Photos from the image-classification dataset "Dataset" in the GitHub repository MaulaIlma/Indonesian-Batik-Recognition-Using-GLCM-and-CDH-Methods. Its 14 classes are: Bandung, Bogor, Ciamis, Cimahi, Cirebon, Garut, Indramayu, Kabupaten Bandung, Kabupaten Cirebon, Kabupaten Tasikmalaya, Kuningan, Majalengka, Sumedang, Tasikmalaya.

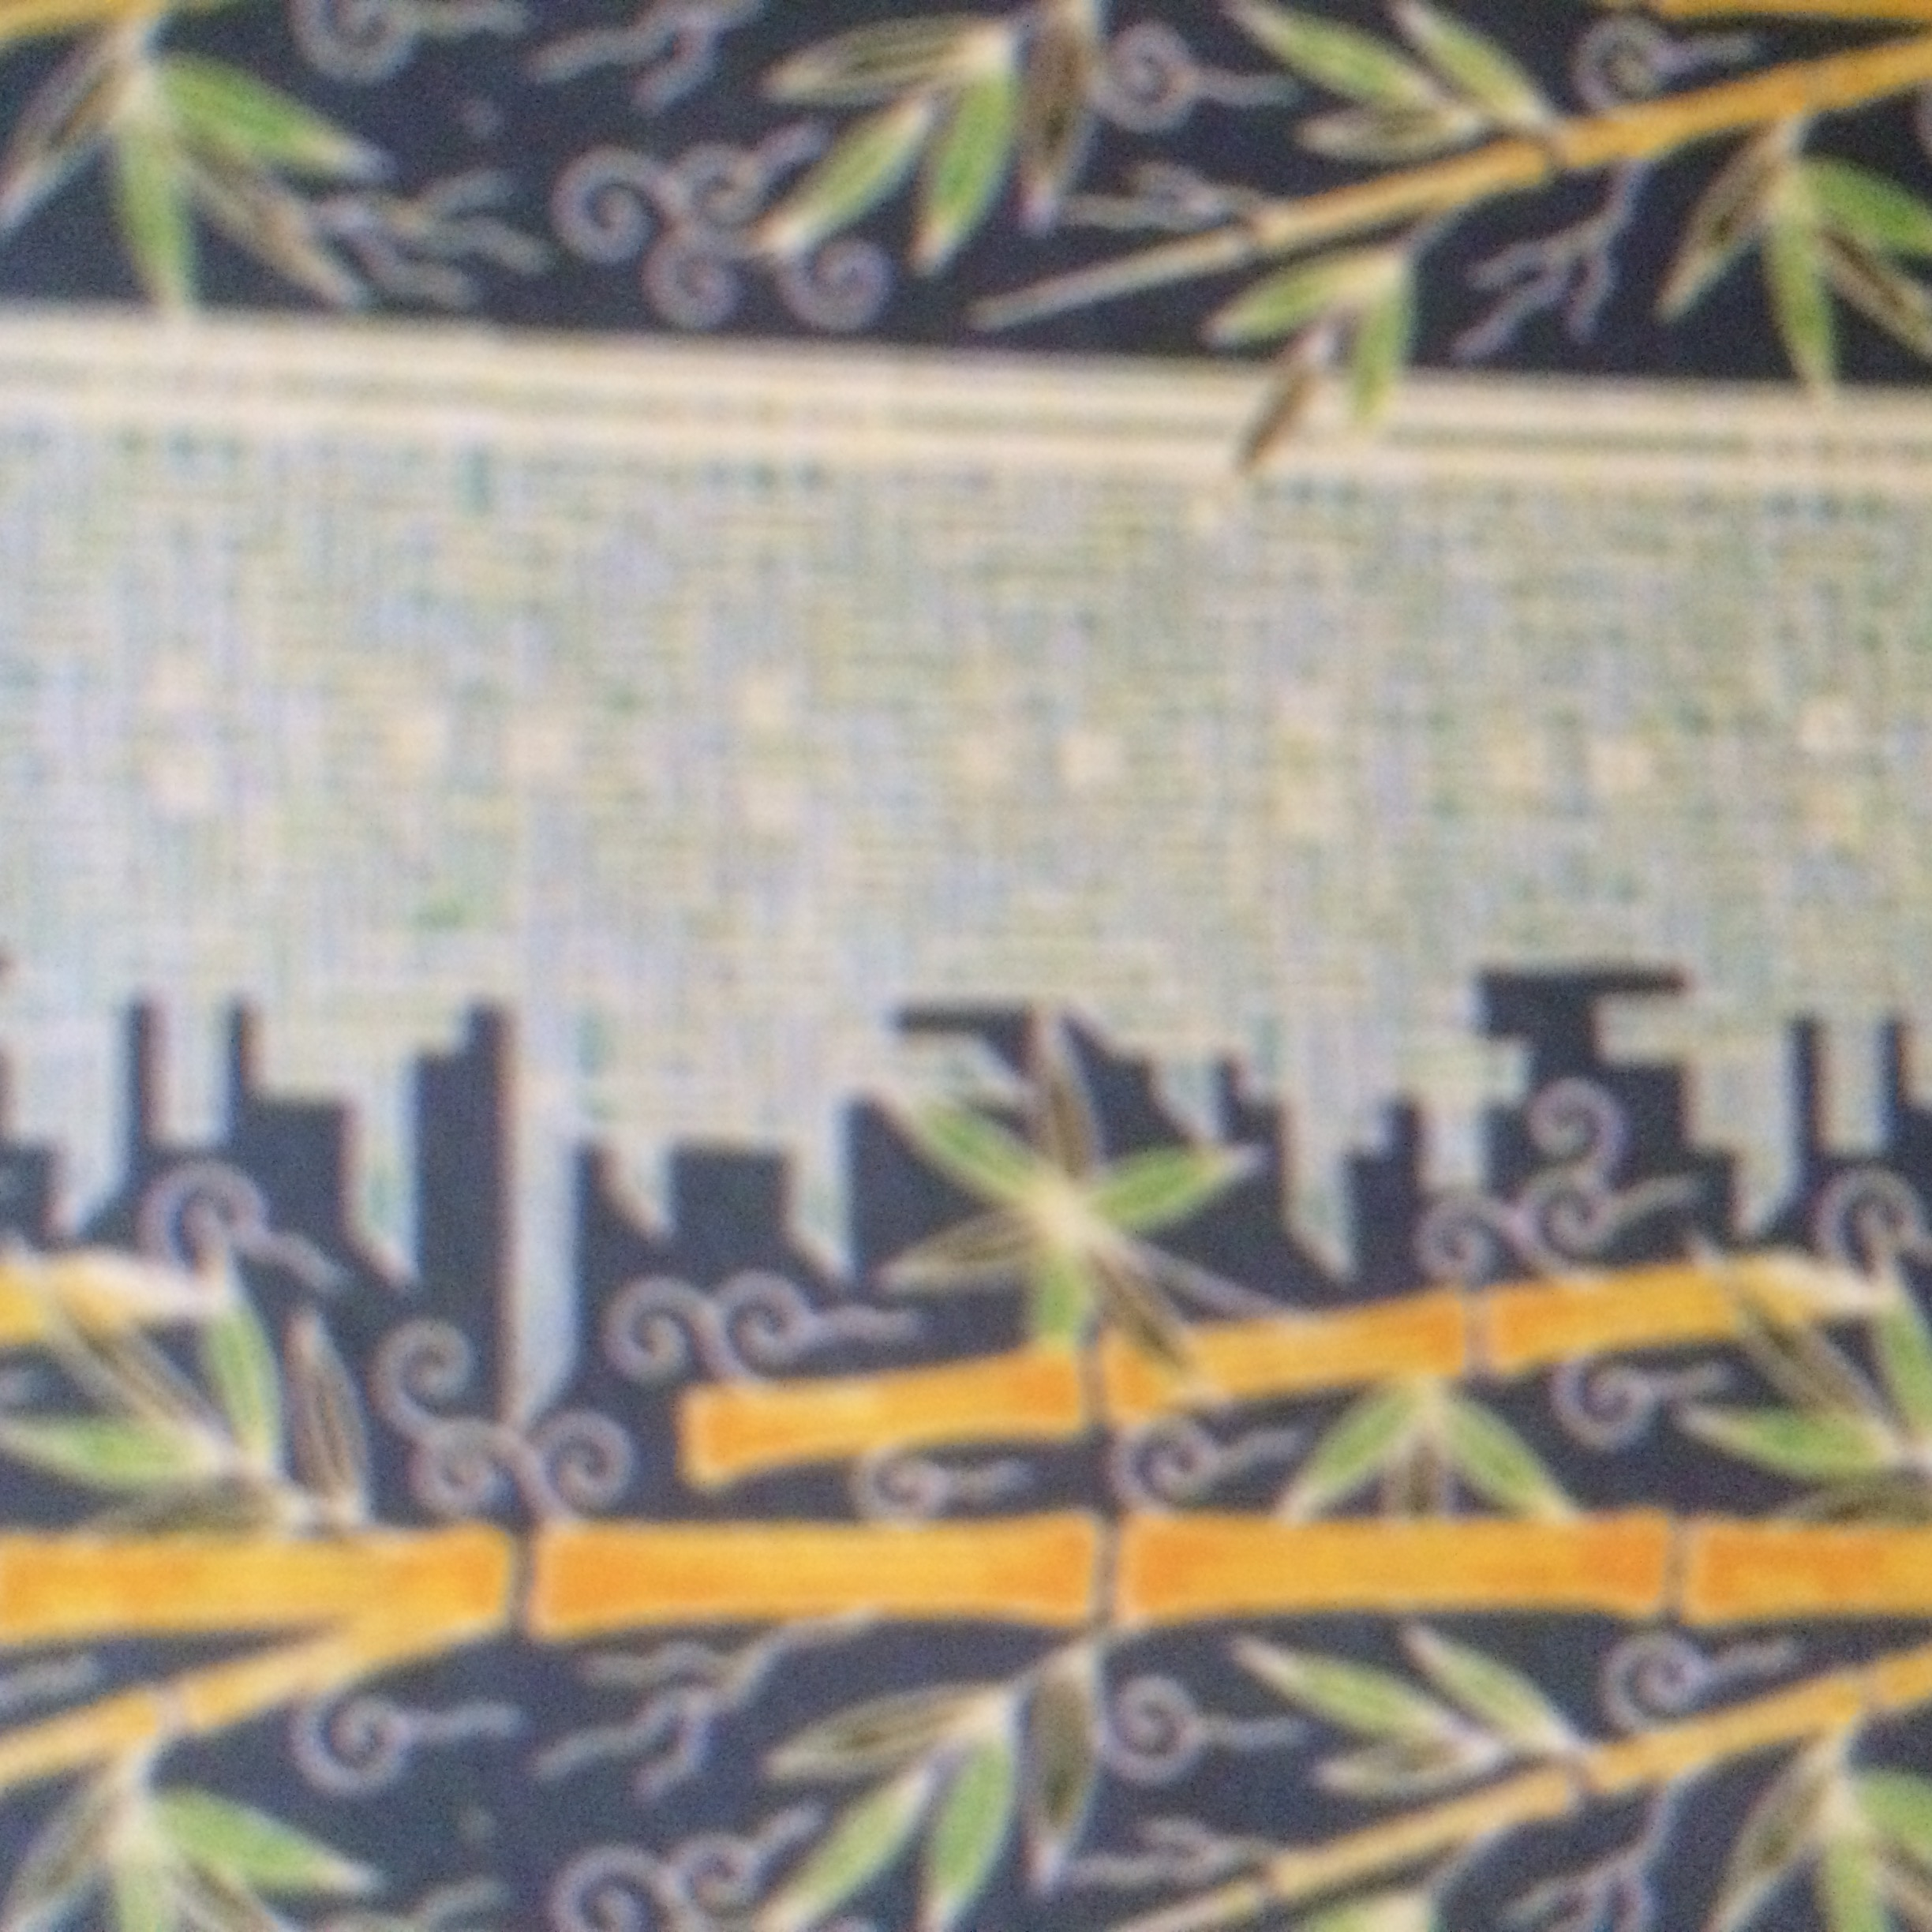
Label: Cimahi

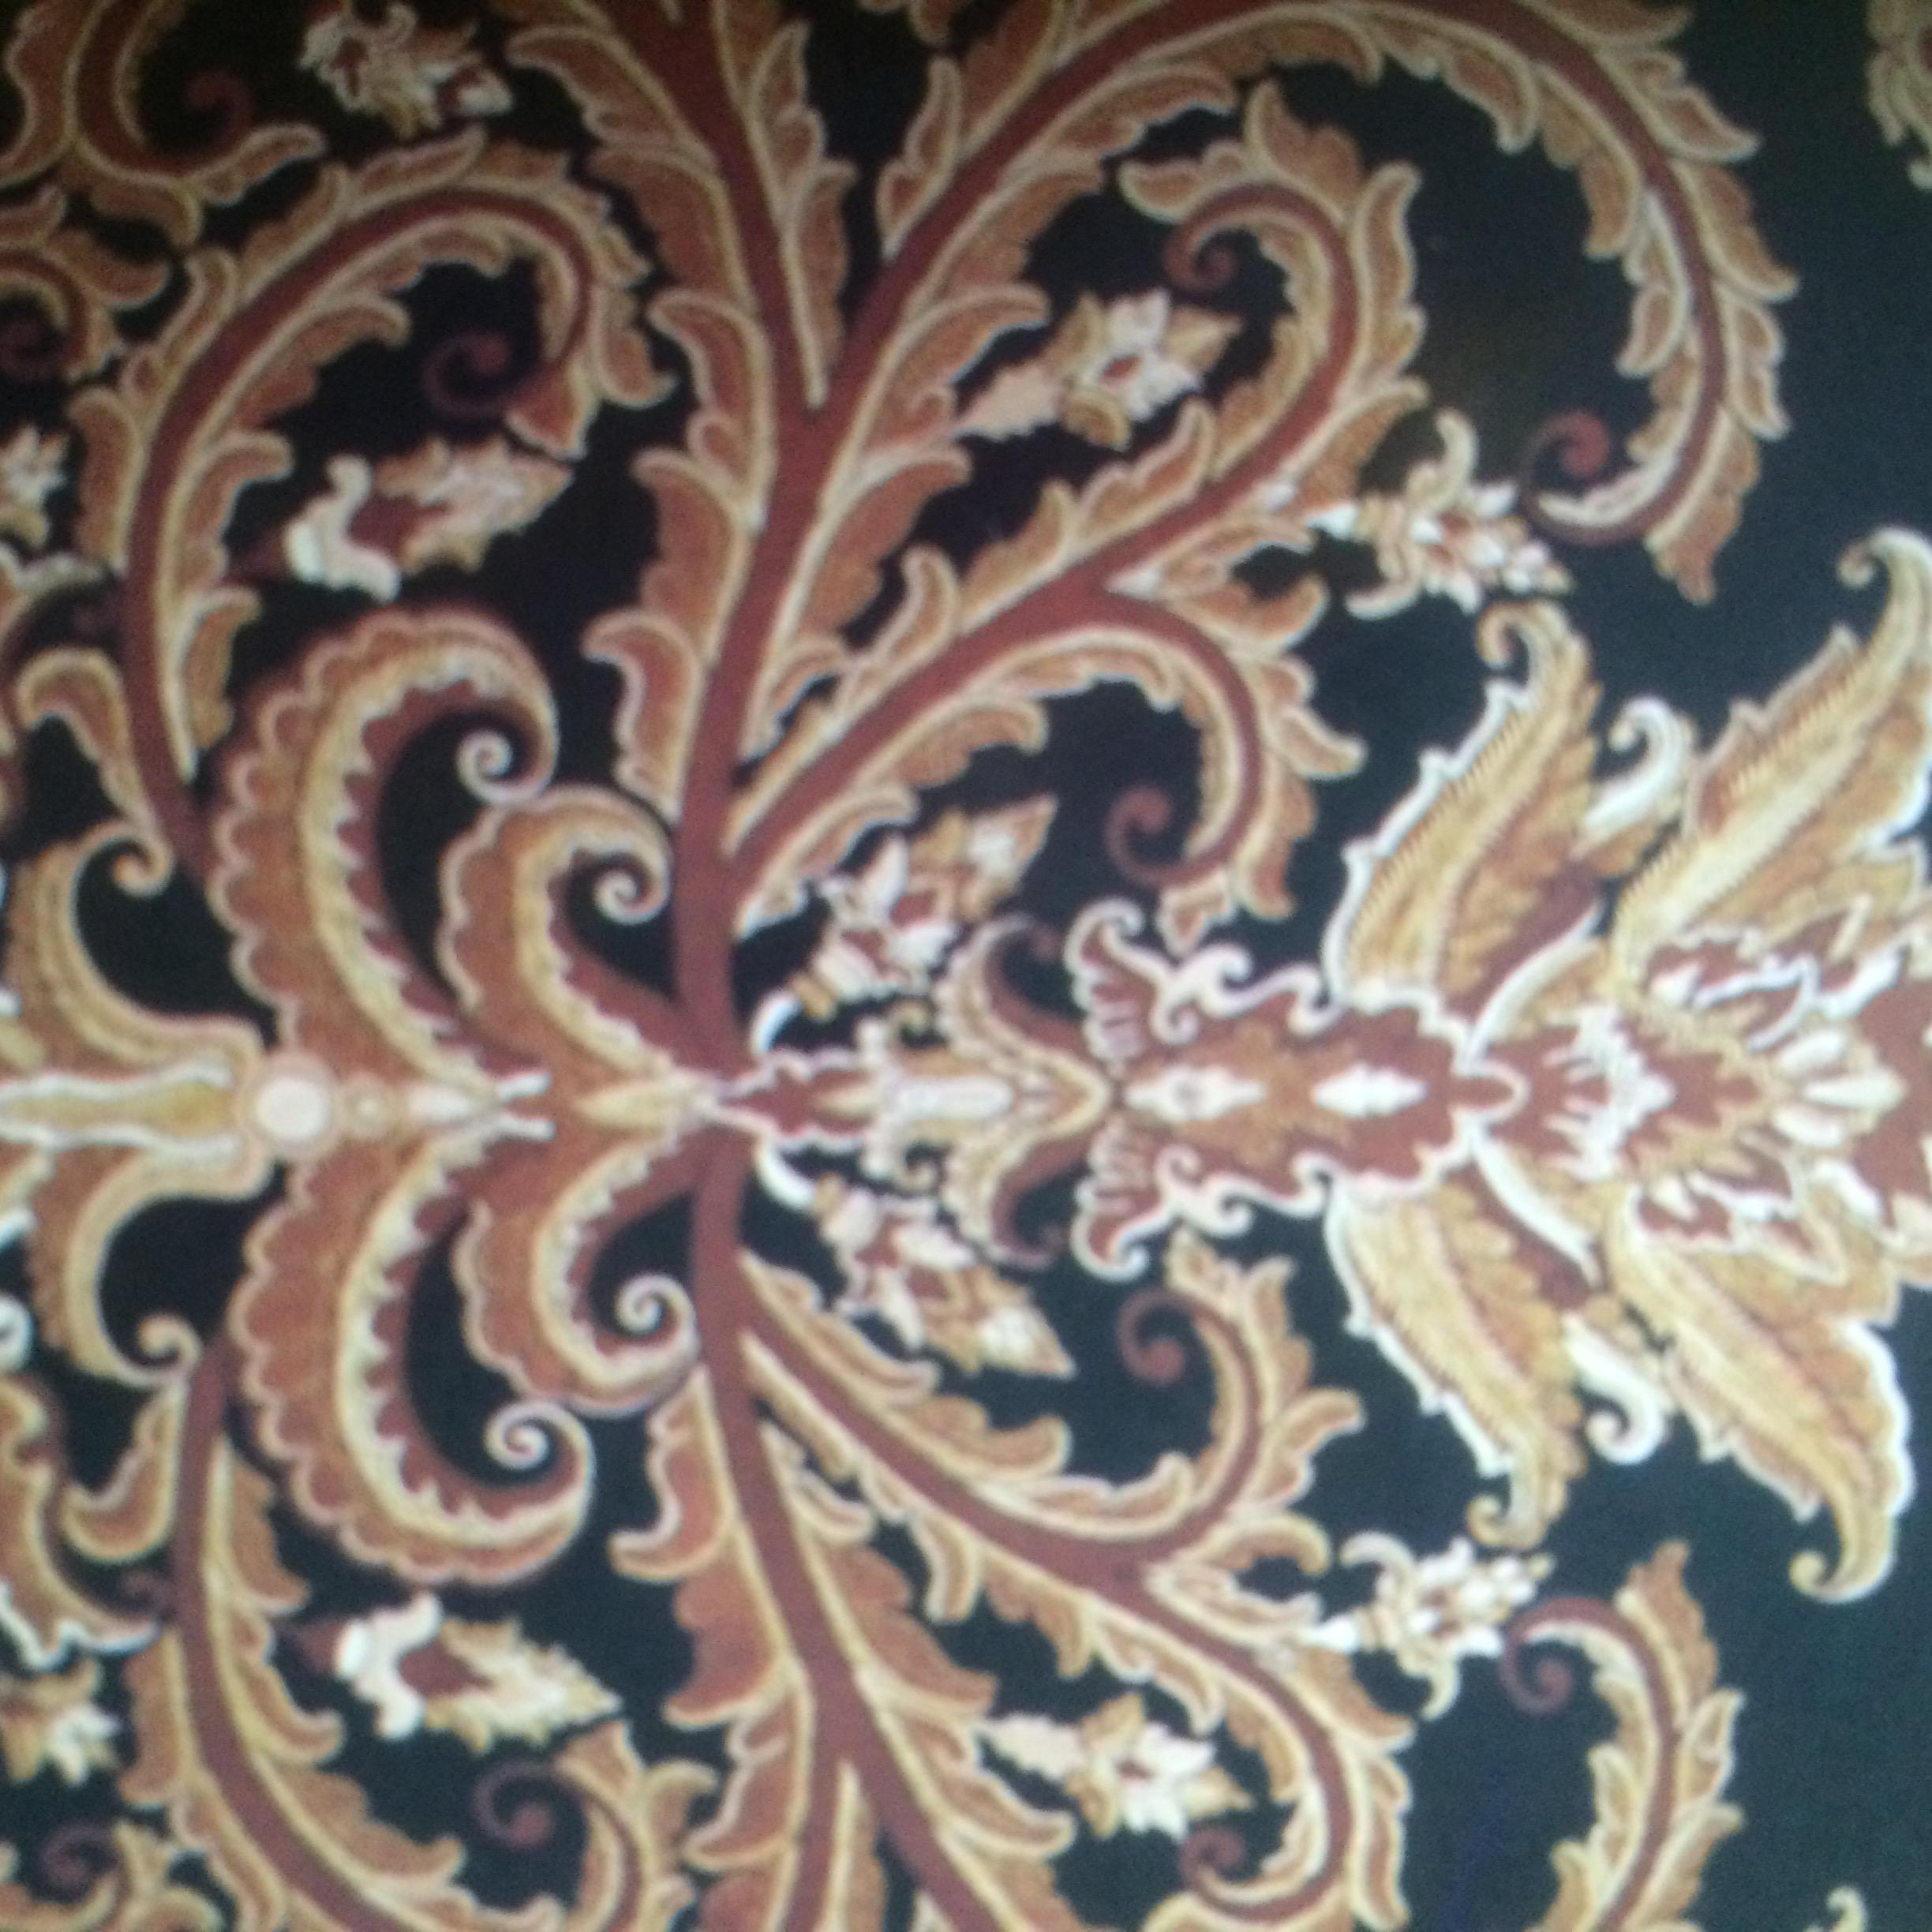
Label: Kabupaten Bandung

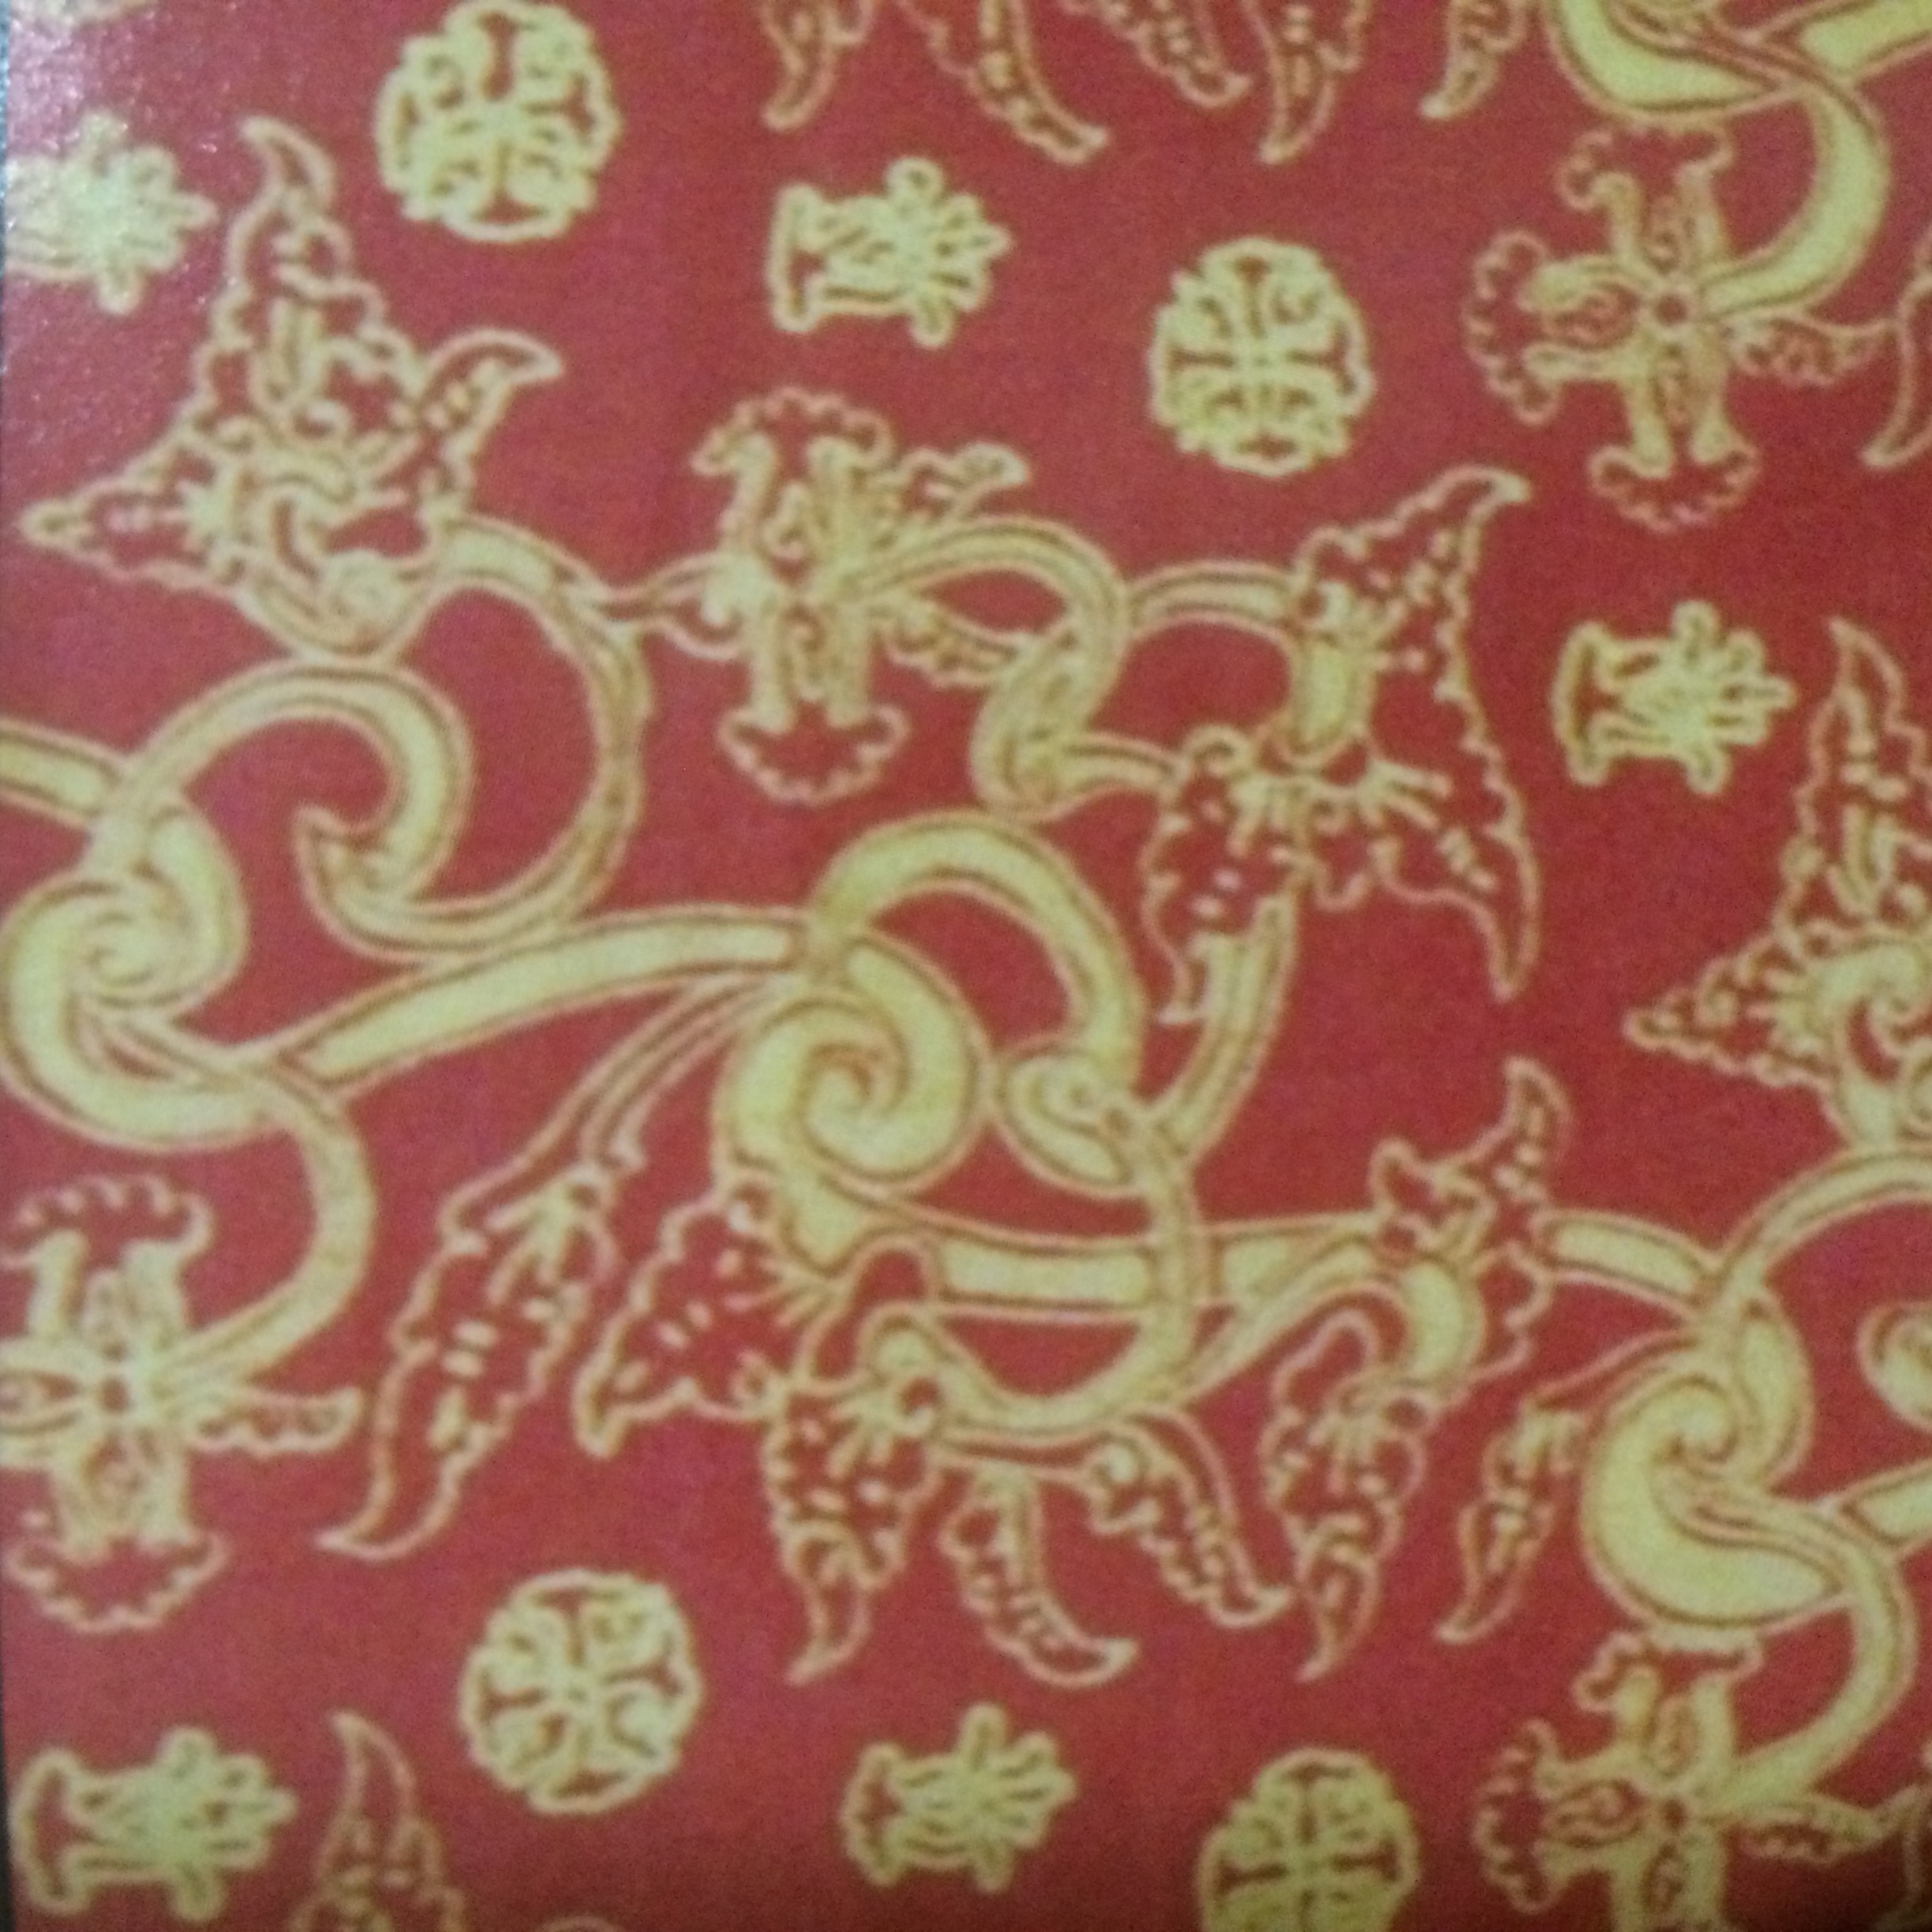
Label: Kuningan

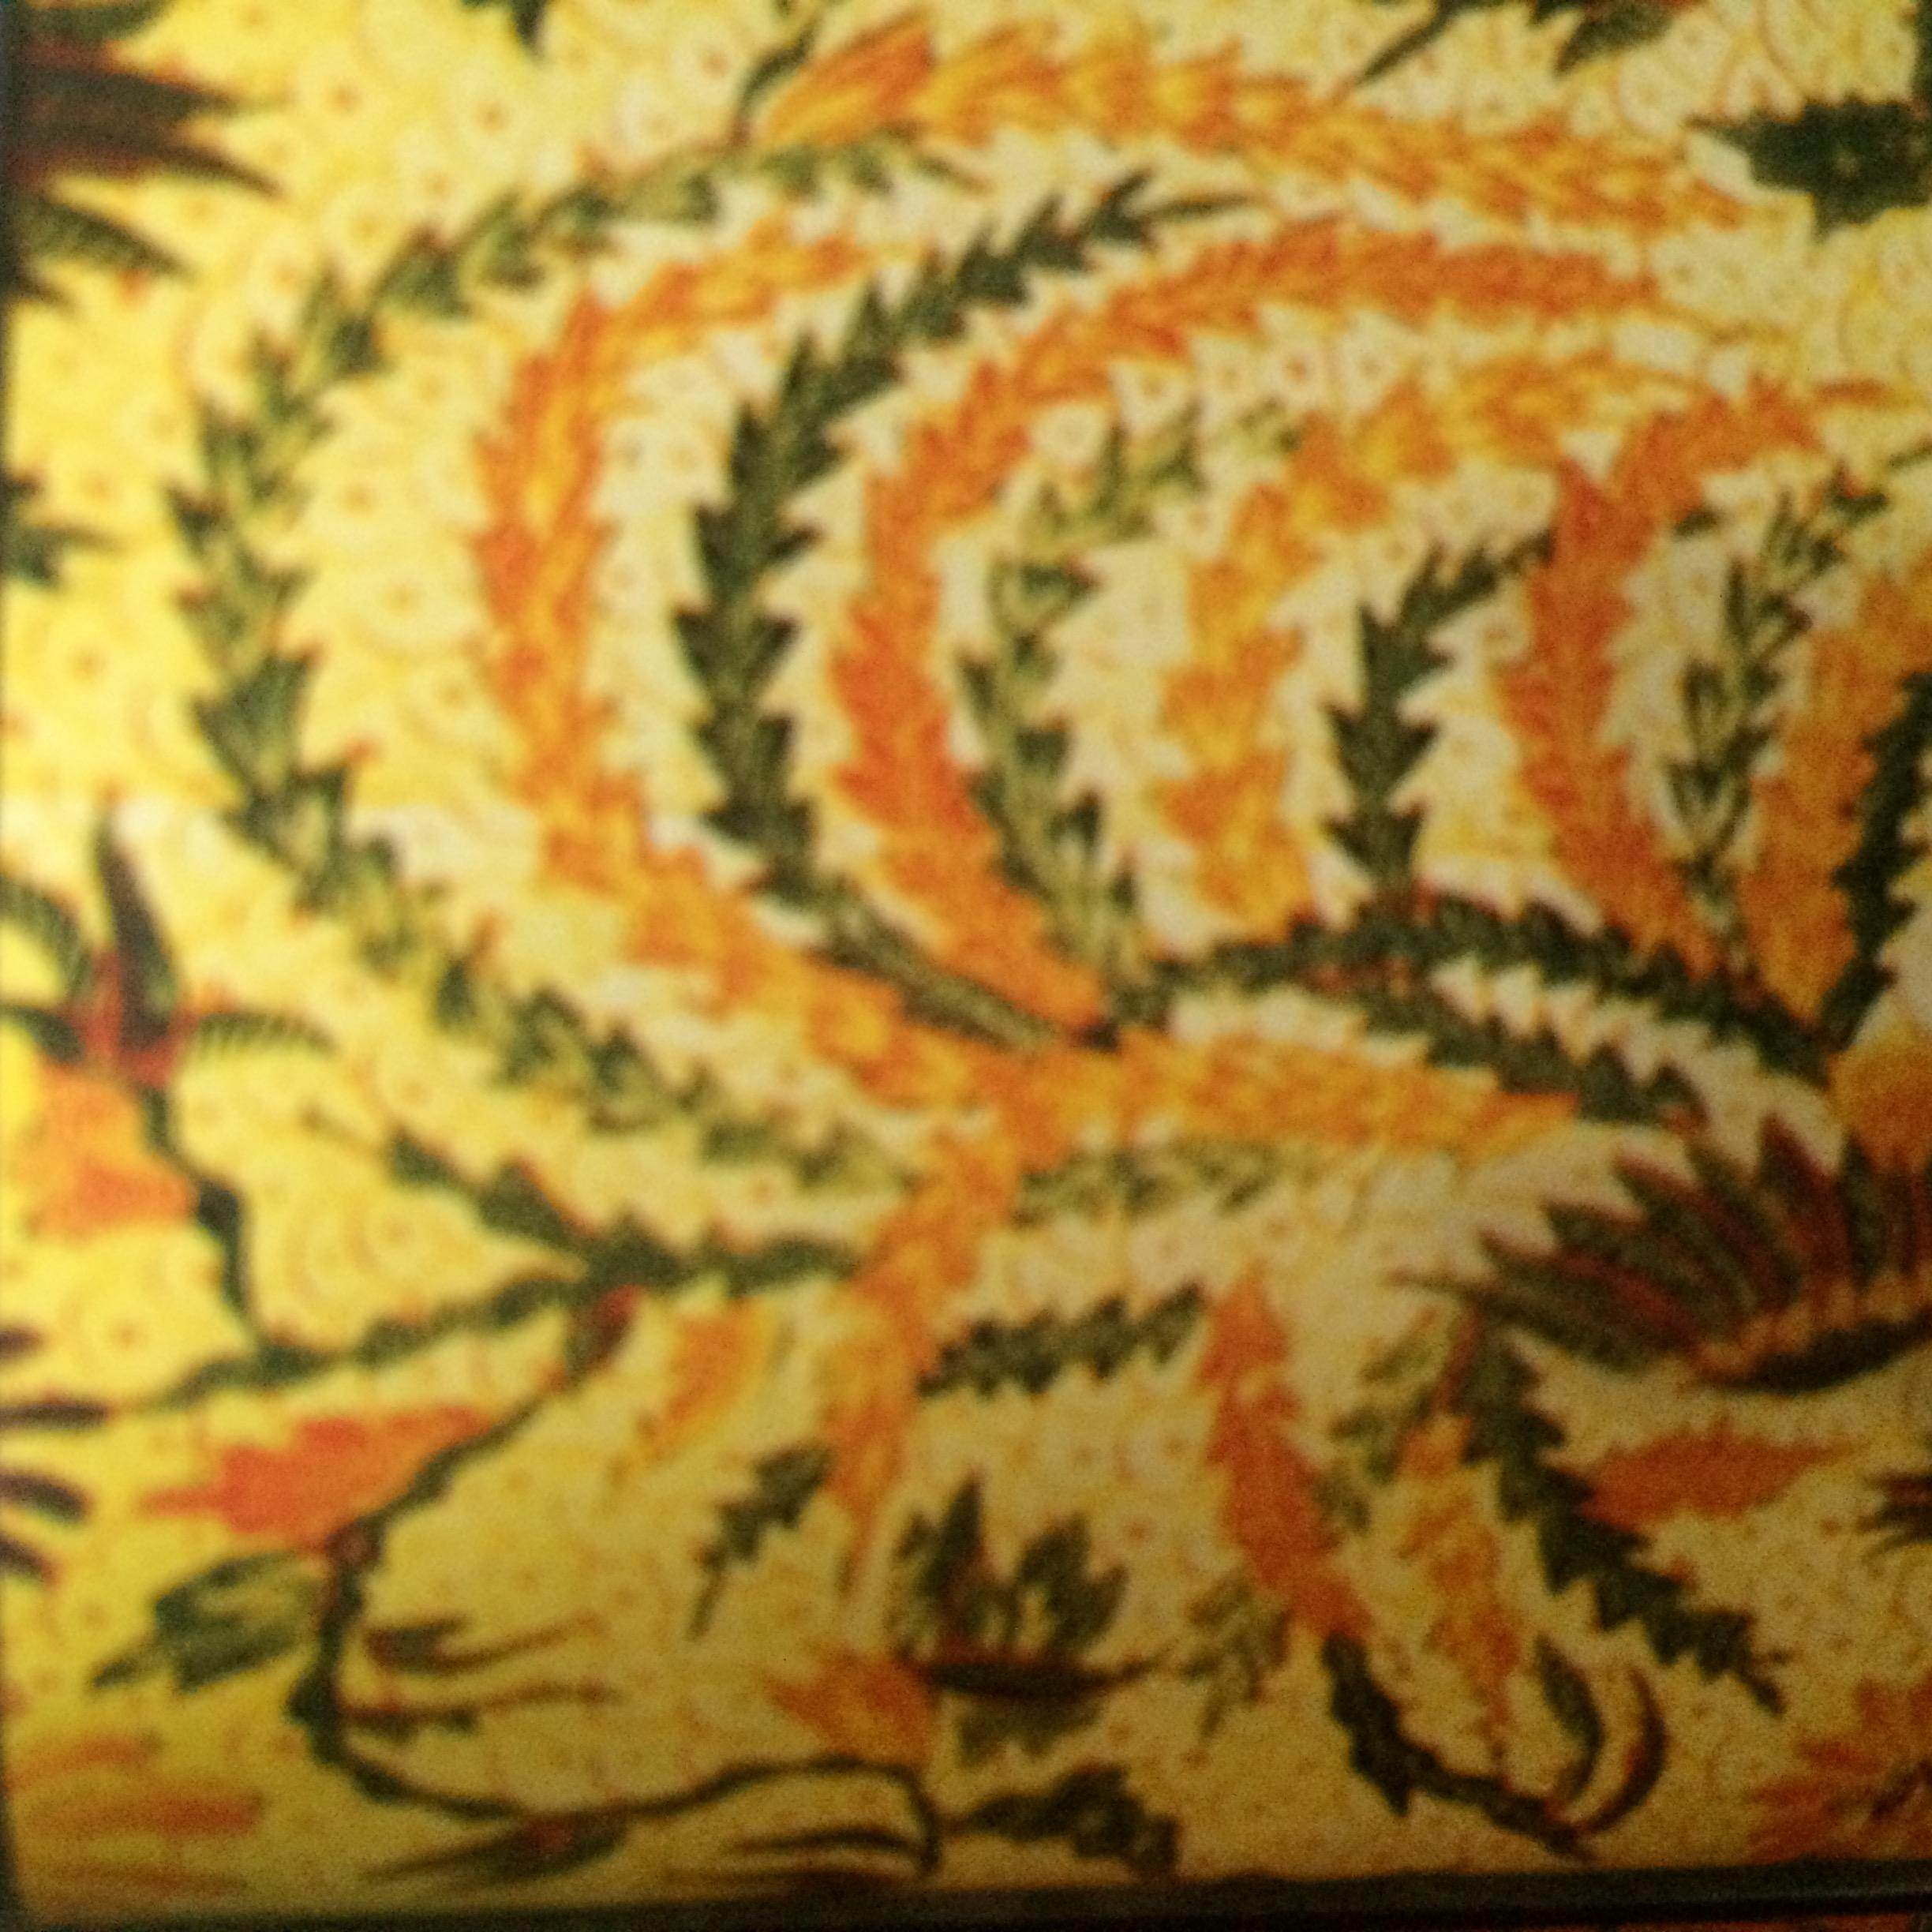
Label: Tasikmalaya

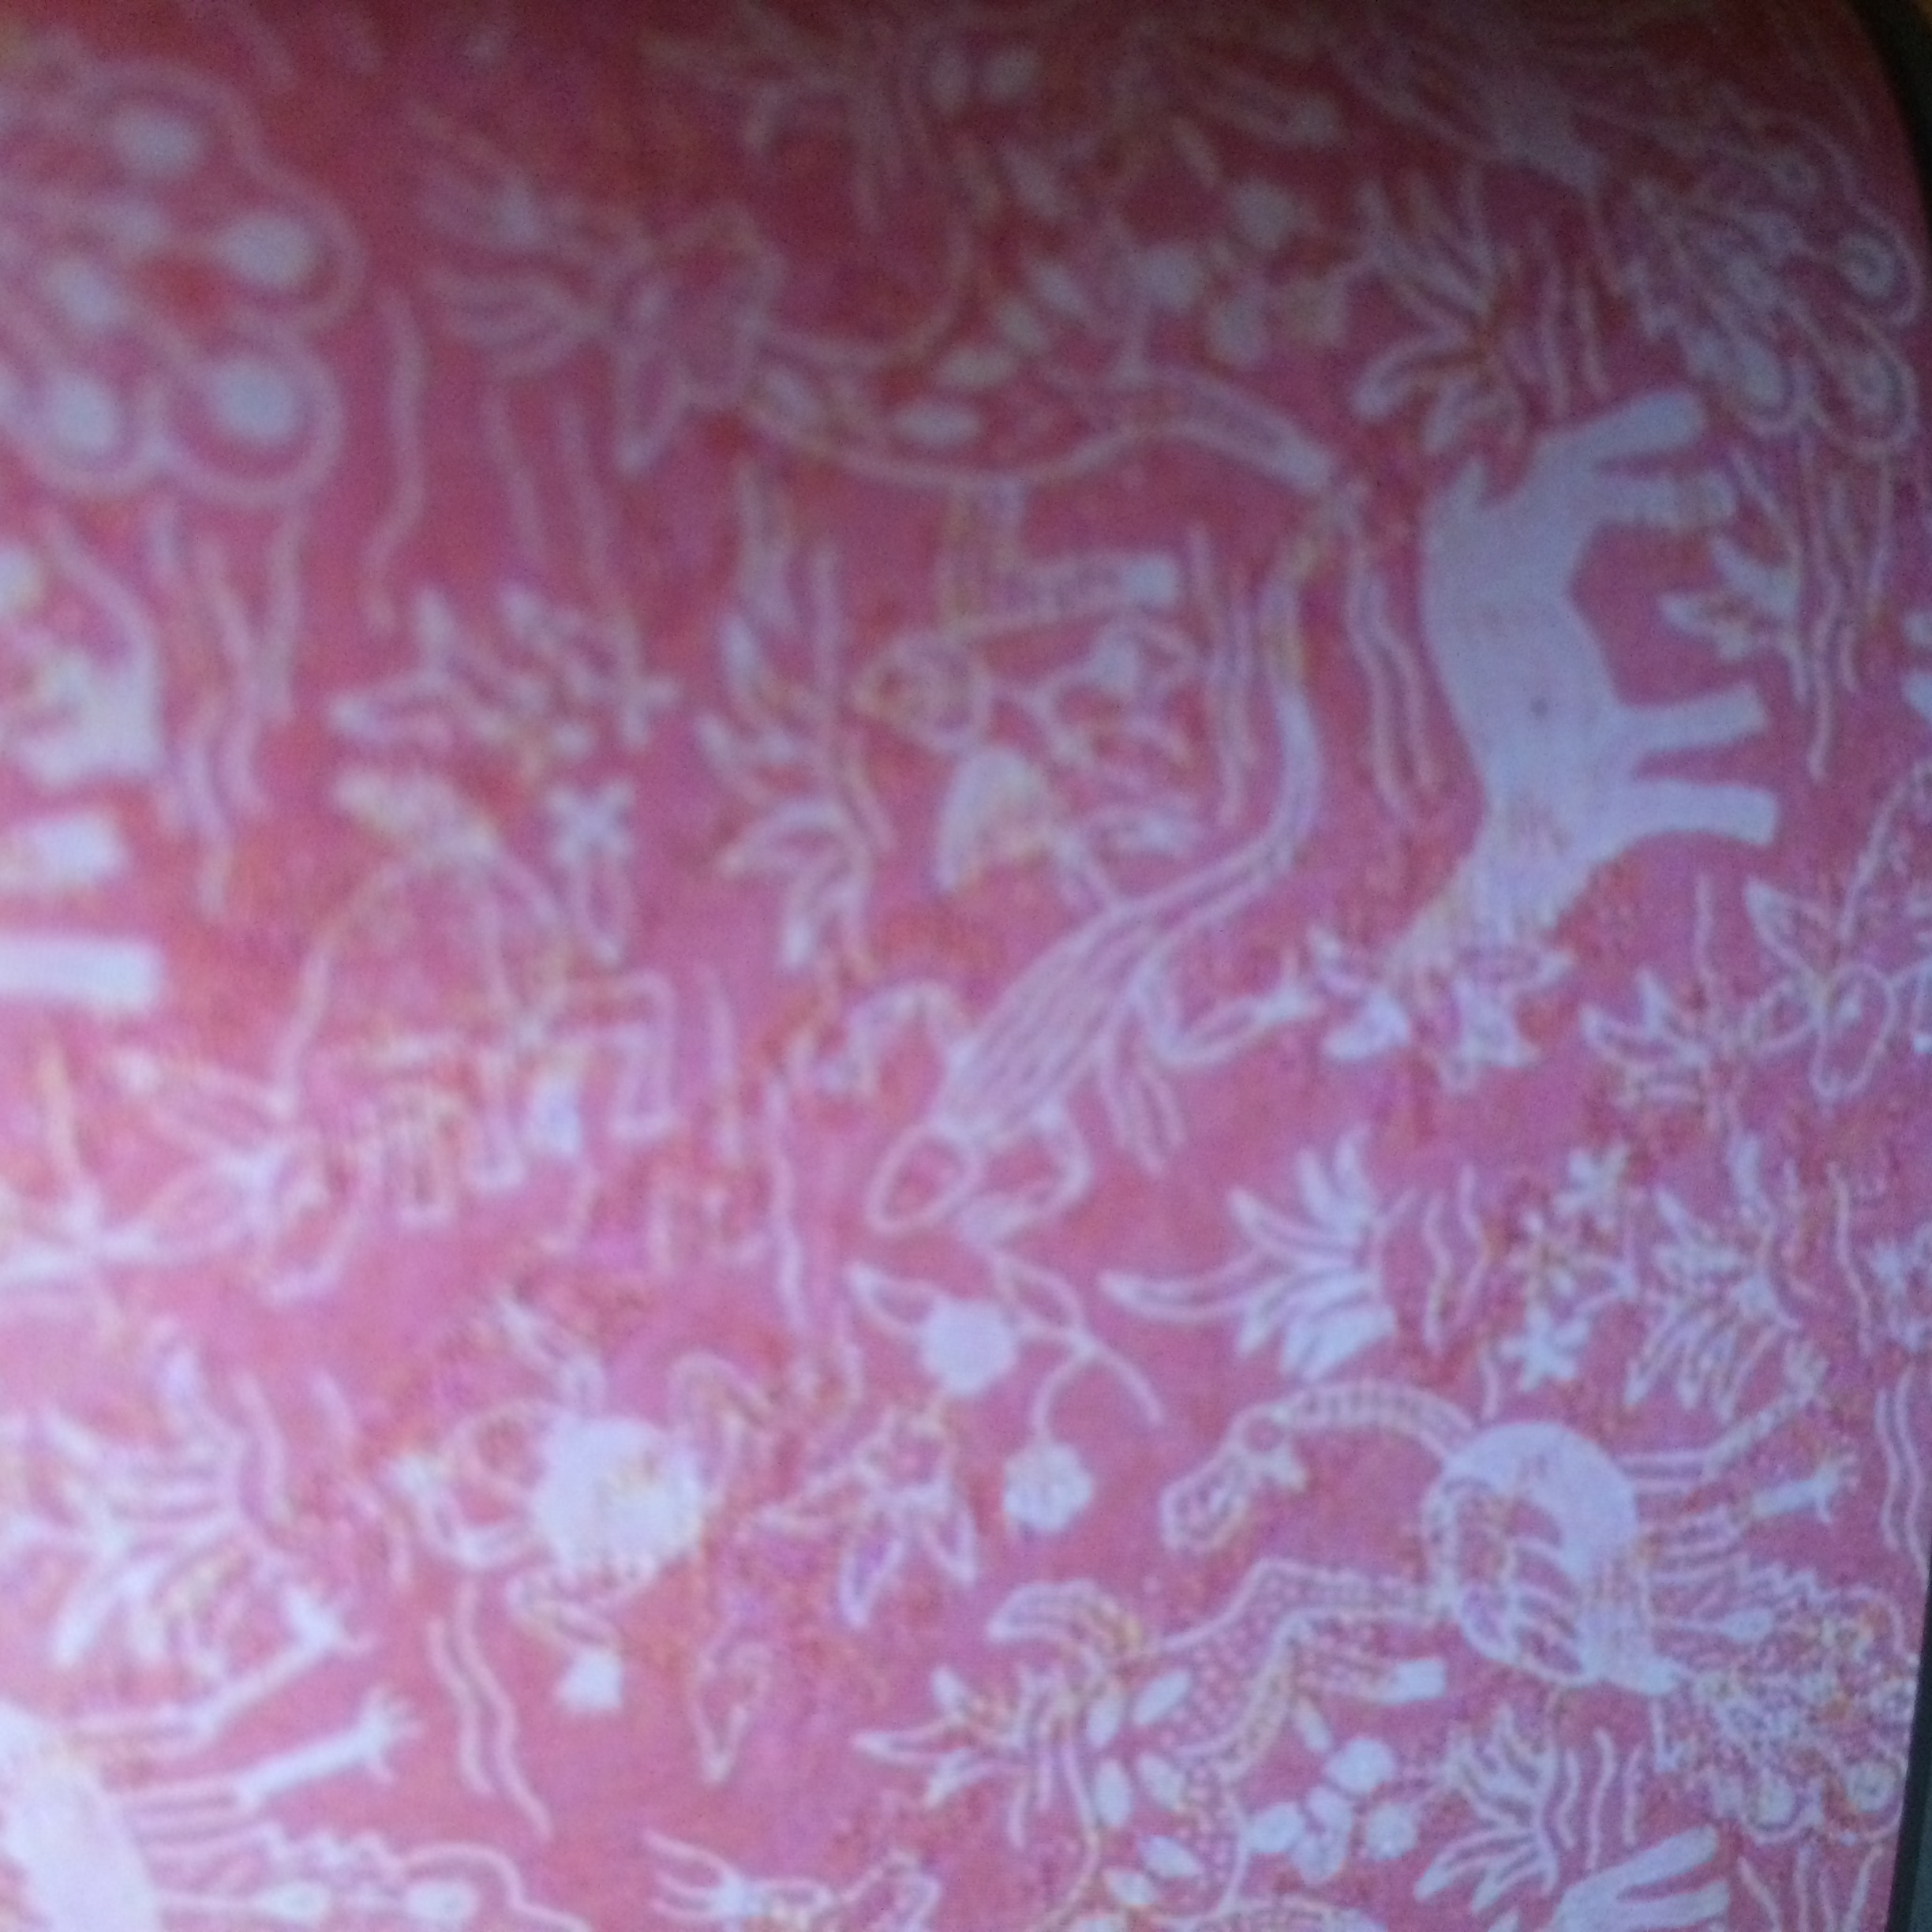
Label: Sumedang

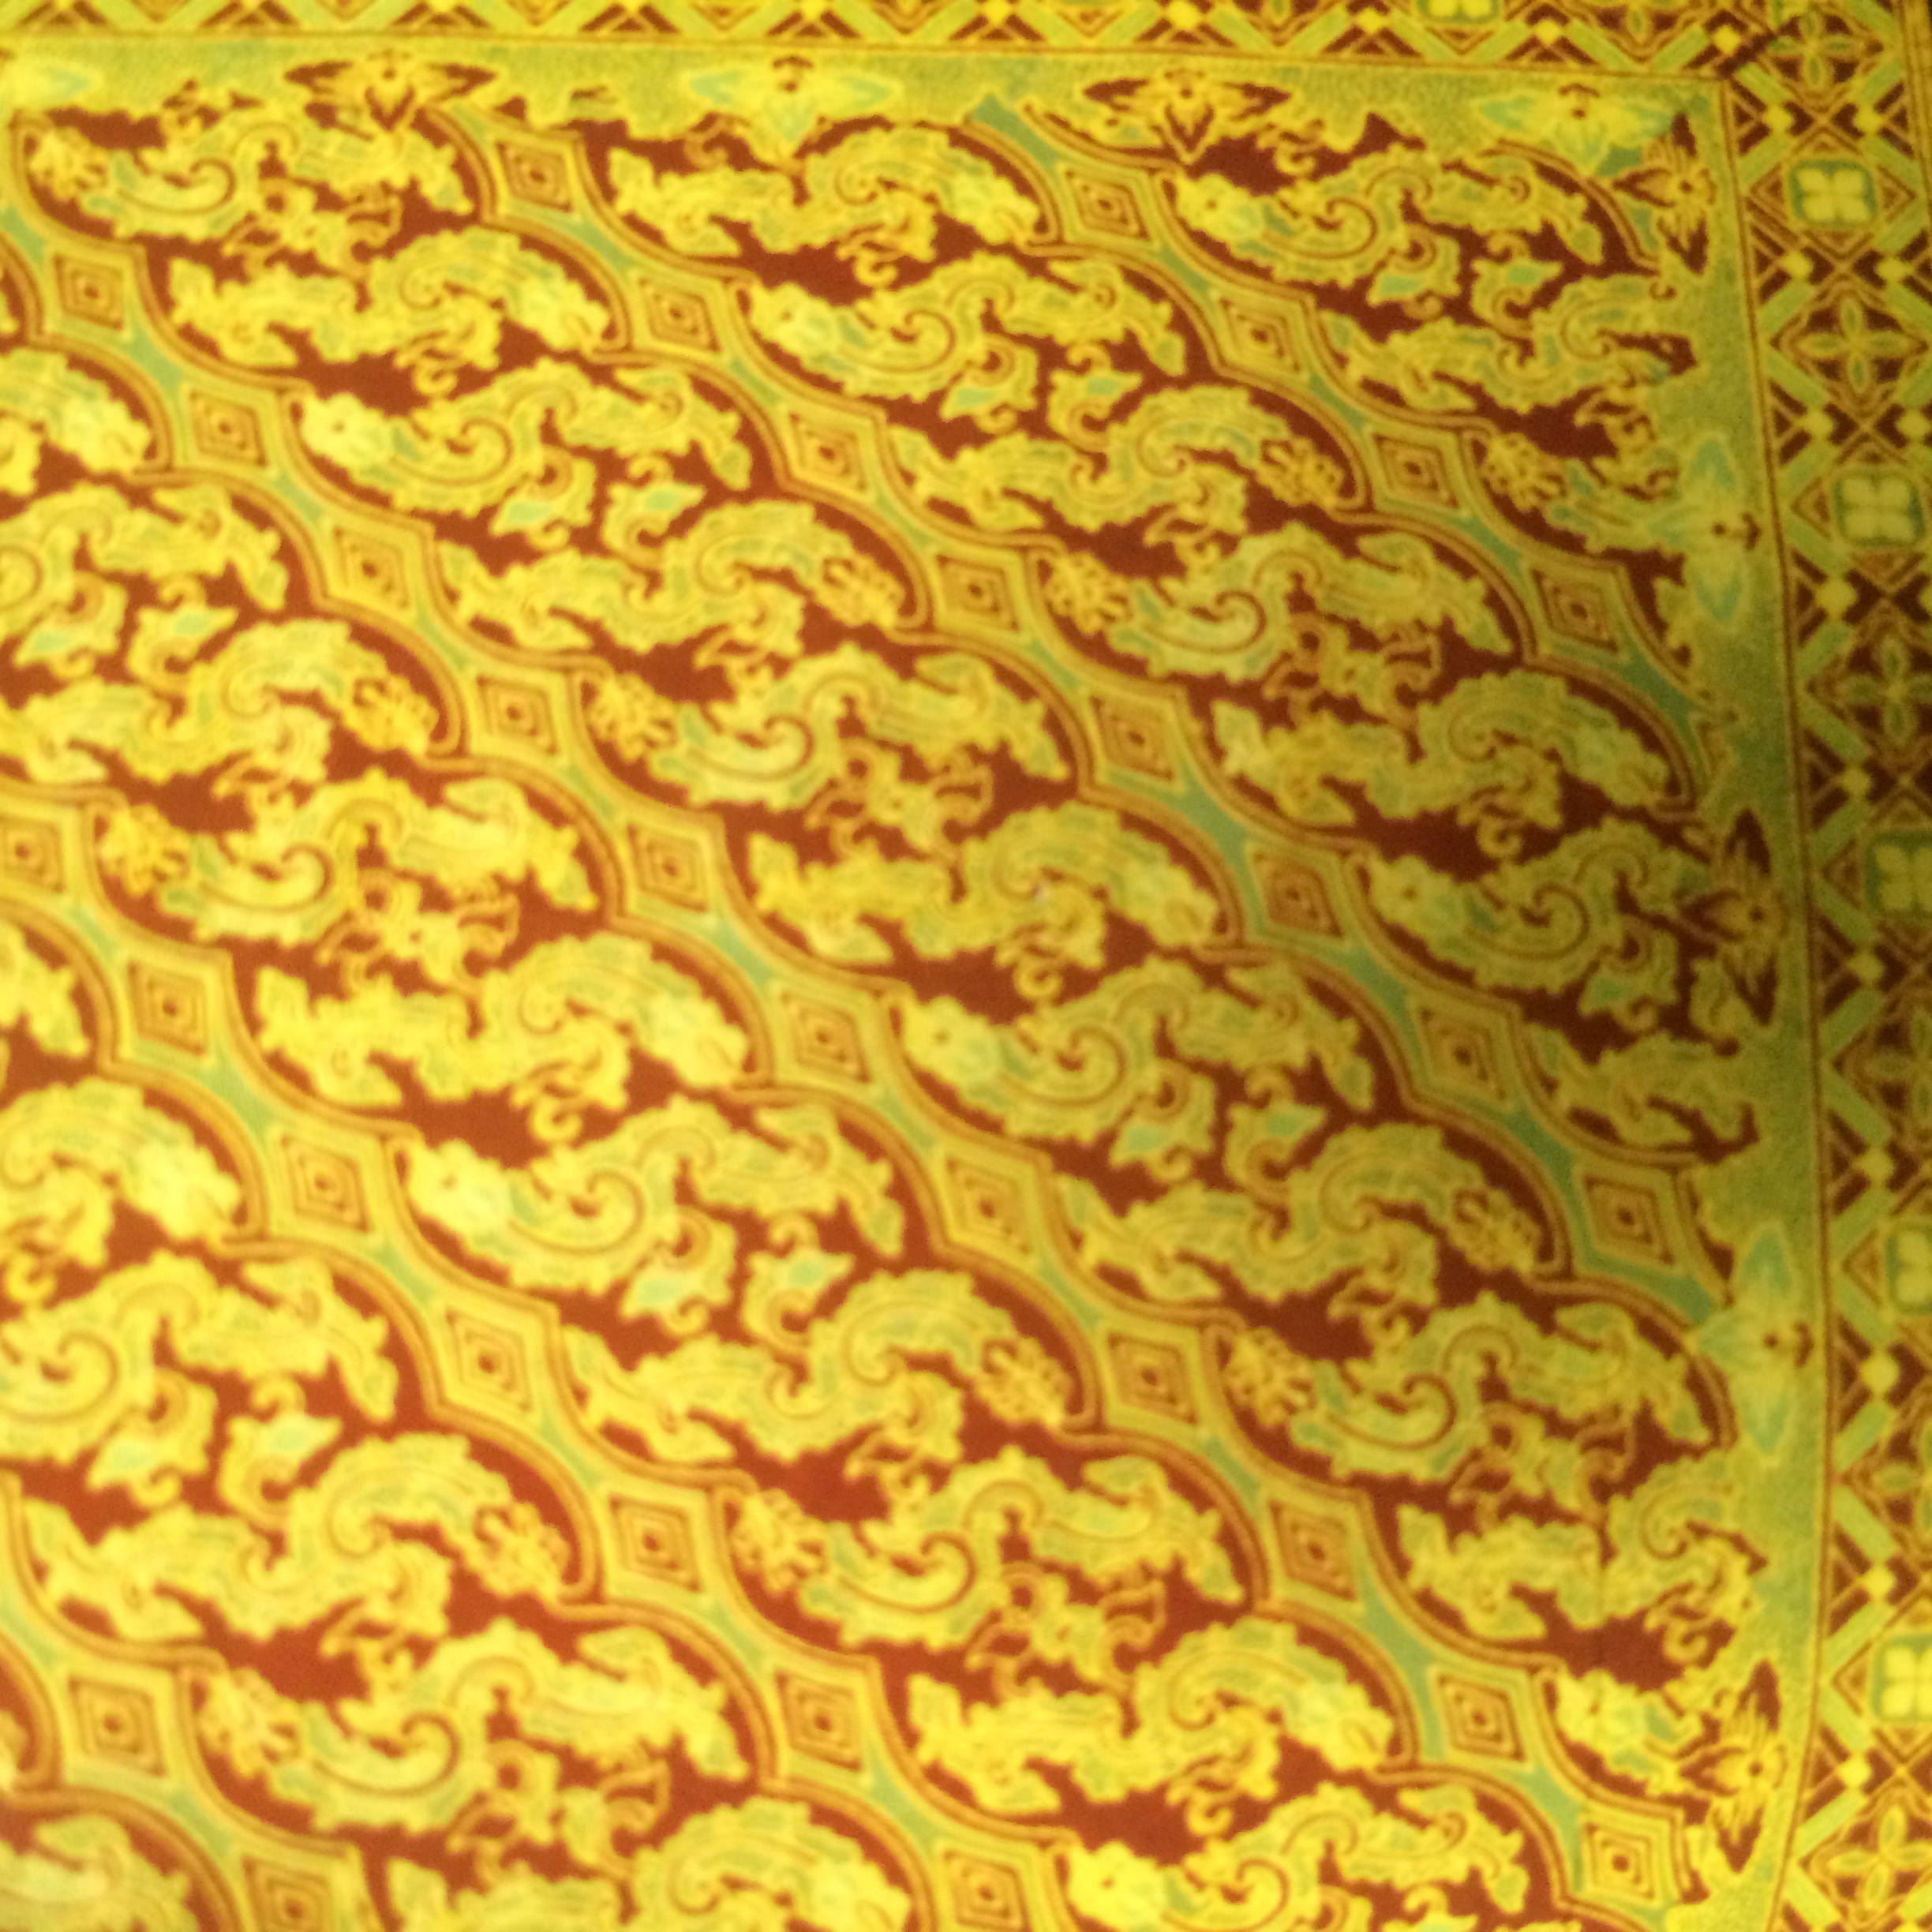
Label: Bogor
